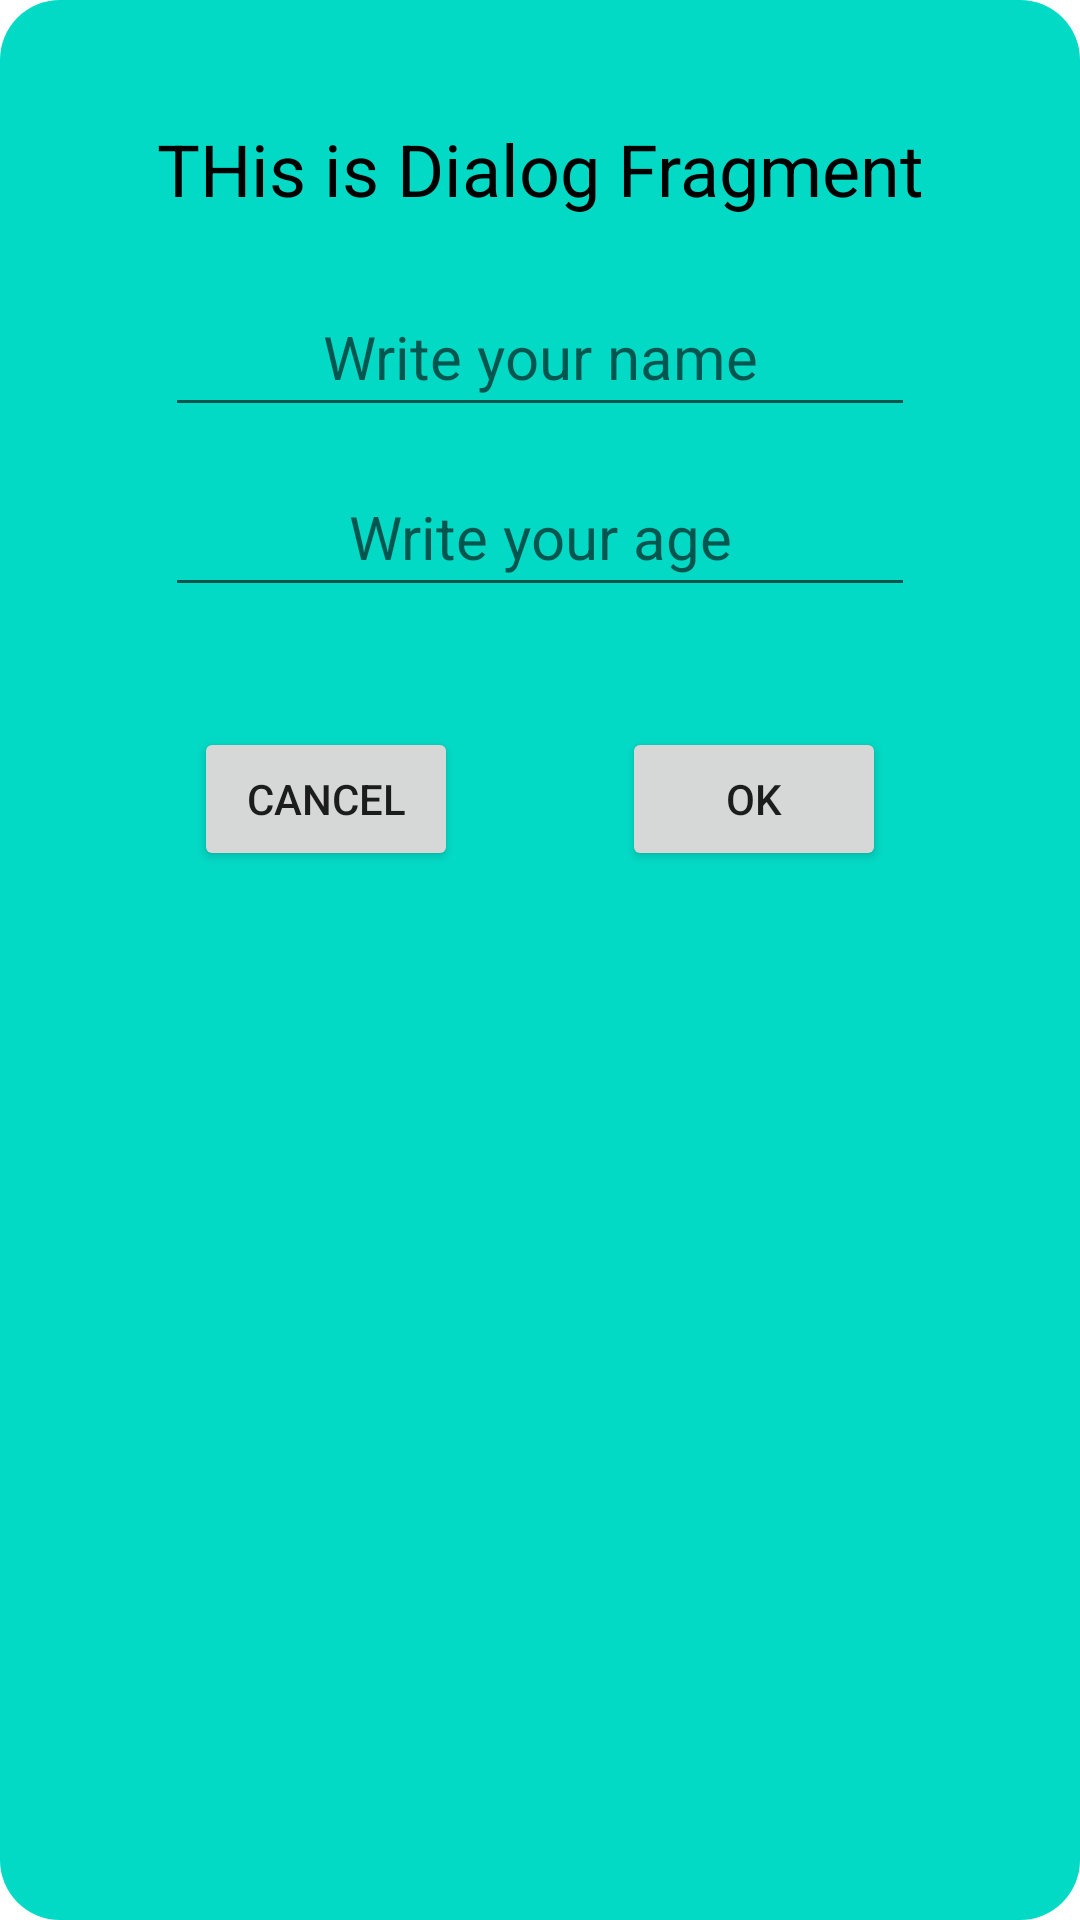

Here is an Android app screen rendered from its layout file. Give the layout XML and the strings, colors and styles it references.
<!-- AndroidManifest.xml: application theme Theme.AndroidKotlinBasics -->
<!-- res/layout/fragment_my_dialog.xml -->
<?xml version="1.0" encoding="utf-8"?>
<androidx.constraintlayout.widget.ConstraintLayout xmlns:android="http://schemas.android.com/apk/res/android"
    xmlns:app="http://schemas.android.com/apk/res-auto"
    xmlns:tools="http://schemas.android.com/tools"
    android:layout_width="wrap_content"
    android:layout_height="wrap_content"
    android:background="@drawable/custom_layout"
    android:padding="10dp"
    tools:context=".MyDialogFragment">

    <TextView
        android:id="@+id/textView"
        android:layout_width="wrap_content"
        android:layout_height="wrap_content"
        android:layout_marginTop="30dp"
        android:text="THis is Dialog Fragment"
        android:textColor="#000000"
        android:textSize="24sp"
        app:layout_constraintEnd_toEndOf="parent"
        app:layout_constraintHorizontal_bias="0.5"
        app:layout_constraintStart_toStartOf="parent"
        app:layout_constraintTop_toTopOf="parent" />

    <EditText
        android:id="@+id/editTextName"
        android:layout_width="250dp"
        android:layout_height="50dp"
        android:layout_marginTop="20dp"
        android:ems="10"
        android:gravity="center"
        android:hint="Write your name"
        android:inputType="textPersonName"
        android:textSize="20sp"
        app:layout_constraintEnd_toEndOf="parent"
        app:layout_constraintHorizontal_bias="0.5"
        app:layout_constraintStart_toStartOf="parent"
        app:layout_constraintTop_toBottomOf="@+id/textView" />

    <EditText
        android:id="@+id/editTextAge"
        android:layout_width="250dp"
        android:layout_height="50dp"
        android:layout_marginTop="10dp"
        android:ems="10"
        android:gravity="center"
        android:hint="Write your age"
        android:inputType="number"
        android:textSize="20sp"
        app:layout_constraintEnd_toEndOf="parent"
        app:layout_constraintHorizontal_bias="0.5"
        app:layout_constraintStart_toStartOf="parent"
        app:layout_constraintTop_toBottomOf="@+id/editTextName" />

    <Button
        android:id="@+id/buttonCancel"
        android:layout_width="wrap_content"
        android:layout_height="wrap_content"
        android:layout_marginTop="40dp"
        android:text="Cancel"
        app:layout_constraintEnd_toStartOf="@+id/buttonOk"
        app:layout_constraintHorizontal_bias="0.5"
        app:layout_constraintStart_toStartOf="parent"
        app:layout_constraintTop_toBottomOf="@+id/editTextAge" />

    <Button
        android:id="@+id/buttonOk"
        android:layout_width="wrap_content"
        android:layout_height="wrap_content"
        android:layout_marginTop="40dp"
        android:text="OK"
        app:layout_constraintEnd_toEndOf="parent"
        app:layout_constraintHorizontal_bias="0.5"
        app:layout_constraintStart_toEndOf="@+id/buttonCancel"
        app:layout_constraintTop_toBottomOf="@+id/editTextAge" />
</androidx.constraintlayout.widget.ConstraintLayout>
<!-- resources referenced by this layout -->
<resources>
  <!-- drawable custom_layout (drawable) -->
  <?xml version="1.0" encoding="utf-8"?>
  <shape xmlns:android="http://schemas.android.com/apk/res/android"
  
      android:shape="rectangle"
      >
      <corners android:radius="20dp"/>
  <solid android:color="@color/teal_200"/>
  
  </shape>
  <style name="Theme.AndroidKotlinBasics" parent="Theme.MaterialComponents.DayNight.DarkActionBar">
          
          <item name="colorPrimary">@color/purple_500</item>
          <item name="colorPrimaryVariant">@color/purple_700</item>
          <item name="colorOnPrimary">@color/white</item>
          
          <item name="colorSecondary">#E91E63</item>
          <item name="colorSecondaryVariant">@color/teal_700</item>
          <item name="colorOnSecondary">@color/black</item>
          
          <item name="android:statusBarColor">?attr/colorPrimaryVariant</item>
          
      </style>
  <!-- not gathered from this repository: default colours our renderer supplied (Android Studio template values) -->
  <color name="purple_500">#FF6200EE</color>
  <color name="purple_700">#FF3700B3</color>
  <color name="teal_200">#FF03DAC5</color>
  <color name="teal_700">#FF018786</color>
  <color name="black">#FF000000</color>
  <color name="white">#FFFFFFFF</color>
</resources>
